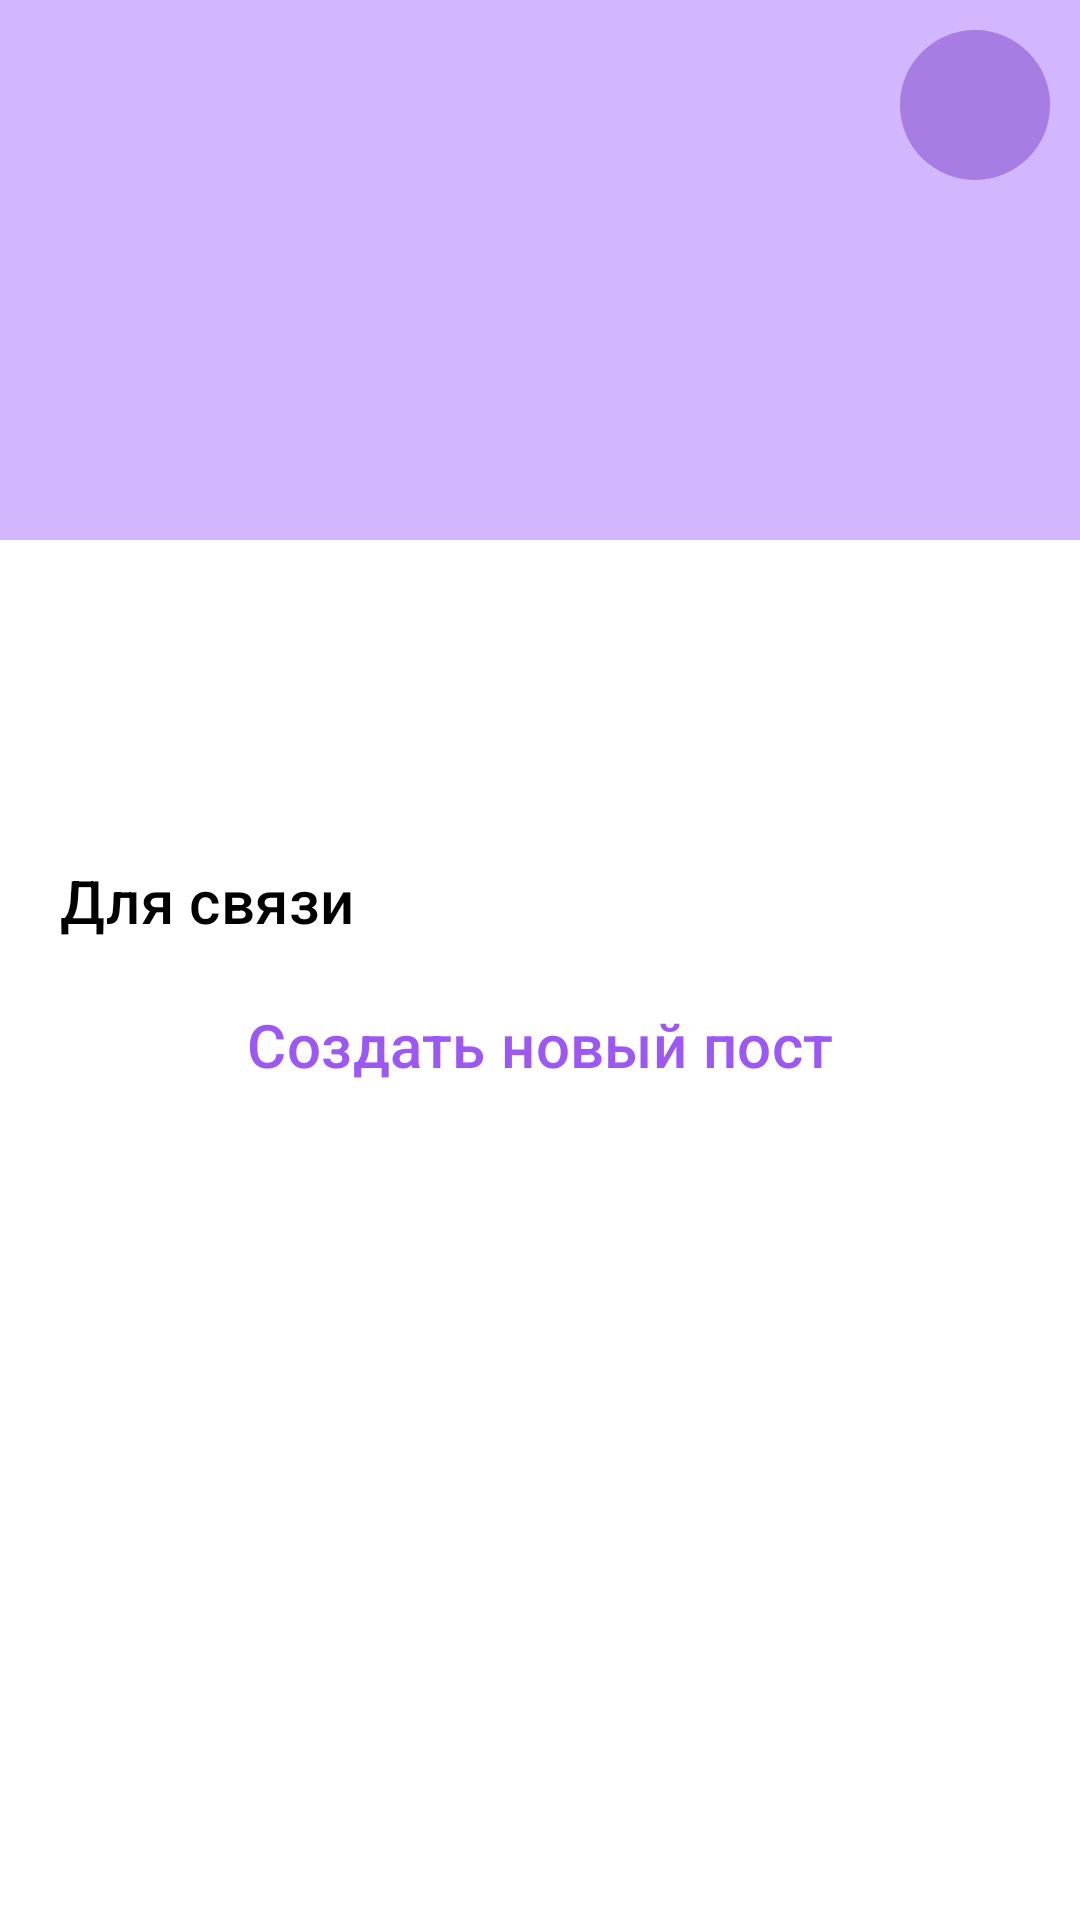

The Android layout XML behind this screen, and the referenced resources:
<!-- AndroidManifest.xml: application theme Theme.NetworkingApp -->
<!-- res/layout/fragment_my_profile.xml -->
<?xml version="1.0" encoding="utf-8"?>
<ScrollView xmlns:android="http://schemas.android.com/apk/res/android"
    xmlns:tools="http://schemas.android.com/tools"
    android:layout_width="match_parent"
    android:layout_height="match_parent"
    xmlns:app="http://schemas.android.com/apk/res-auto"
    android:background="@color/white"
    tools:context=".fragments.MyProfileFragment">

    <LinearLayout
        android:layout_width="match_parent"
        android:layout_height="wrap_content"
        android:orientation="vertical">

        <RelativeLayout
            android:layout_width="match_parent"
            android:layout_height="wrap_content">

            <RelativeLayout
                android:layout_width="match_parent"
                android:layout_height="180dp"
                android:background="@color/lightPurple">

                <ImageView
                    android:id="@+id/userPicIv"
                    android:layout_width="match_parent"
                    android:layout_height="match_parent"
                    android:scaleType="fitXY"/>

            </RelativeLayout>

            <com.google.android.material.button.MaterialButton
                android:id="@+id/fab"
                style="@style/Widget.Material3.Button.Icon"
                android:layout_width="50dp"
                android:layout_height="50dp"
                android:layout_alignParentEnd="true"
                android:layout_marginTop="10dp"
                android:layout_marginEnd="10dp"
                android:backgroundTint="@color/transparentButtons"
                android:insetLeft="0dp"
                android:insetTop="0dp"
                android:insetRight="0dp"
                android:insetBottom="0dp"
                app:icon="@drawable/ic_edit_profile"
                app:iconPadding="0dp"
                app:iconSize="25dp"
                app:shapeAppearanceOverlay="@style/RoundButton" />

            

        </RelativeLayout>

        <LinearLayout
            android:layout_width="match_parent"
            android:layout_height="wrap_content"
            android:orientation="vertical"
            android:layout_margin="20dp">

            <TextView
                android:id="@+id/nameTv"
                android:layout_width="match_parent"
                android:layout_height="wrap_content"
                android:textColor="@color/black"
                android:textSize="25sp"
                android:textAlignment="center"
                android:textStyle="bold"/>

            <TextView
                android:id="@+id/descriptionTv"
                android:layout_width="match_parent"
                android:layout_height="wrap_content"
                android:textSize="17sp"
                android:layout_marginTop="10dp"/>

            
            <com.google.android.material.button.MaterialButton
                android:id="@+id/btnLinks"
                android:layout_width="wrap_content"
                android:layout_height="wrap_content"
                style="@style/Widget.Material3.Button.Icon"
                app:icon="@drawable/ic_button_links"
                app:iconTint="@color/black"
                app:iconSize="25dp"
                android:padding="0dp"
                android:text="@string/linksRu"
                android:textColor="@color/black"
                android:textSize="20sp"
                android:backgroundTint="#00FFFFFF"
                android:layout_marginTop="10dp"/>

            <Button
                android:id="@+id/newPostBtn"
                android:layout_width="match_parent"
                android:layout_height="wrap_content"
                style="@style/newPostButton"
                android:text="@string/createNewPostRu"
                android:textSize="20sp"/>

        </LinearLayout>

        <androidx.recyclerview.widget.RecyclerView
            android:id="@+id/postsRV"
            android:layout_width="match_parent"
            android:layout_height="match_parent" />


    </LinearLayout>

</ScrollView>
<!-- resources referenced by this layout -->
<resources>
  <color name="black">#000000</color>
  <color name="lightPurple">#d2b7ff</color>
  <color name="transparentButtons">#518149C8</color>
  <color name="white">#FFFFFFFF</color>
  <string name="createNewPostRu">Создать новый пост</string>
  <string name="linksRu">Для связи</string>
  <style name="RoundButton">
          <item name="cornerFamily">rounded</item>
          <item name="cornerSize">50%</item>
      </style>
  <style name="newPostButton" parent="Widget.Material3.Button">
          <item name="backgroundTint">@color/white</item>
          <item name="strokeColor">@color/lightPurple</item>
          <item name="strokeWidth">2dp</item>
          <item name="android:textColor">@color/buttons</item>
      </style>
  <style name="Theme.NetworkingApp" parent="Base.Theme.NetworkingApp" />
  <color name="buttons">#9d58f3</color>
  <style name="Base.Theme.NetworkingApp" parent="Theme.Material3.DayNight.NoActionBar">
          
          <item name="colorPrimary">@color/black</item>
      </style>
</resources>
